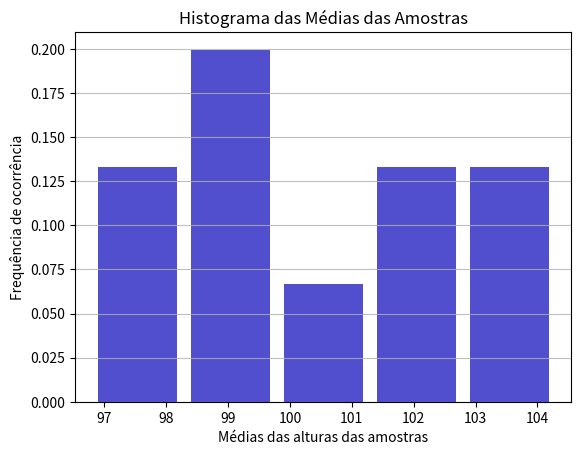

Write the Python code that produced this figure.
import matplotlib.pyplot as plt
import numpy as np


tamanho_populacao = 10000
np.random.seed(2000)
dados_populacao = np.random.normal(loc=100, scale=10, size=tamanho_populacao)

print(dados_populacao)
# plt.hist(dados_populacao)
# plt.xlabel("Altura arvores")
# plt.ylabel("Quantidade de arvores")
# plt.title("Histograma")


tamanho_amostra = 20
qtd_simulacoes = 10
medias_amostras = []
for x in range(qtd_simulacoes):
    media_amostra = np.random.choice(dados_populacao, size=tamanho_amostra).mean()
    print(media_amostra)
    medias_amostras.append(media_amostra)
medias_amostras = np.array(medias_amostras)

print(medias_amostras)

plt.hist(
    x=medias_amostras,
    bins="auto",
    color="#0705ba",
    alpha=0.7,
    rwidth=0.85,
    density=True,
)
plt.grid(axis="y", alpha=0.80)
plt.xlabel("Médias das alturas das amostras")
plt.ylabel("Frequência de ocorrência")
plt.title("Histograma das Médias das Amostras")
plt.show()
